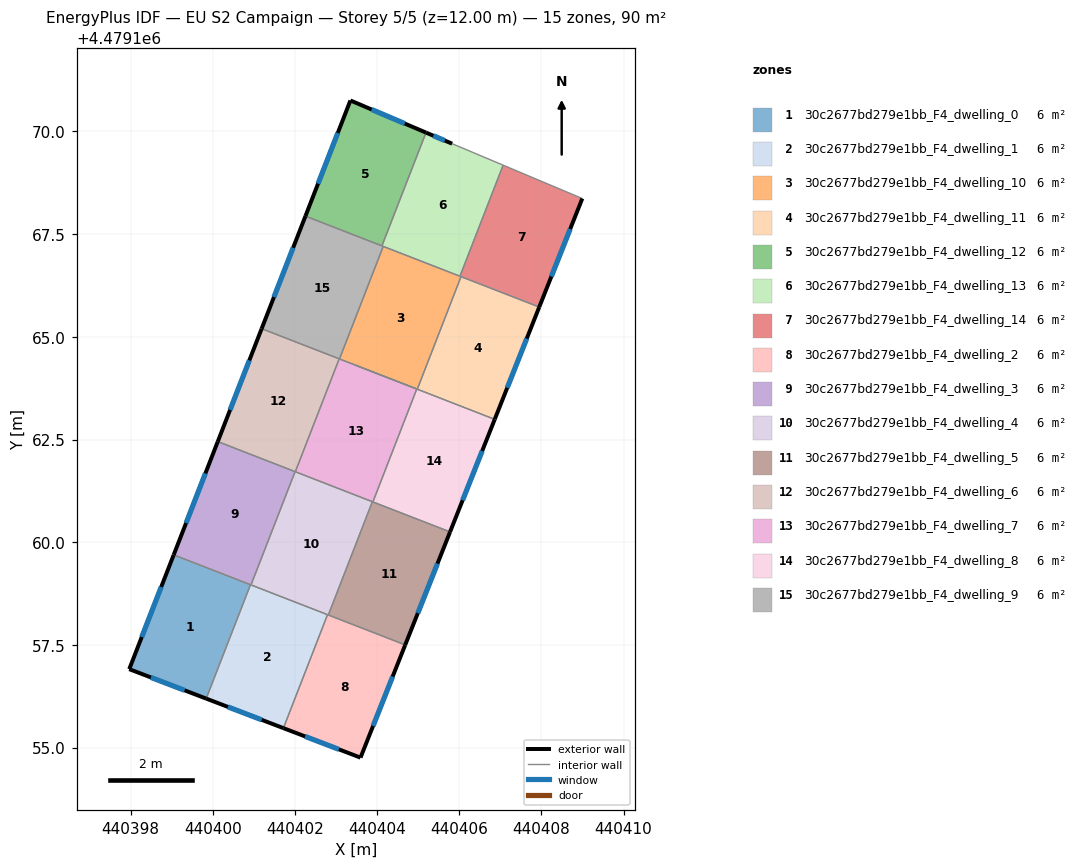
=== STOREY PLAN SPEC (per zone: floor XY polygon, exterior-wall plan segments, windows/doors) ===
zone 1: 30c2677bd279e1bb_F4_dwelling_0  (6.0 m²)
  floor: (440400.92, 4479158.96) (440399.84, 4479156.19) (440397.97, 4479156.91) (440399.05, 4479159.69)
  exterior wall: (440397.97, 4479156.91) – (440399.84, 4479156.19)  [2.0 m]
    window: (440398.49, 4479156.71) – (440399.31, 4479156.39)  [1.2 m²]
  exterior wall: (440399.05, 4479159.69) – (440397.97, 4479156.91)  [3.0 m]
    window: (440398.74, 4479158.91) – (440398.27, 4479157.69)  [1.7 m²]
  interior walls: 2
zone 2: 30c2677bd279e1bb_F4_dwelling_1  (6.0 m²)
  floor: (440402.79, 4479158.24) (440401.72, 4479155.47) (440399.84, 4479156.19) (440400.92, 4479158.96)
  exterior wall: (440399.84, 4479156.19) – (440401.72, 4479155.47)  [2.0 m]
    window: (440400.37, 4479155.99) – (440401.19, 4479155.68)  [1.2 m²]
  interior walls: 4
zone 3: 30c2677bd279e1bb_F4_dwelling_10  (6.0 m²)
  floor: (440406.04, 4479166.46) (440404.98, 4479163.72) (440403.08, 4479164.46) (440404.15, 4479167.20)
  interior walls: 6
zone 4: 30c2677bd279e1bb_F4_dwelling_11  (6.0 m²)
  floor: (440407.95, 4479165.72) (440406.86, 4479162.99) (440404.98, 4479163.72) (440406.04, 4479166.46)
  exterior wall: (440406.86, 4479162.99) – (440407.95, 4479165.72)  [2.9 m]
    window: (440407.17, 4479163.76) – (440407.64, 4479164.96)  [1.7 m²]
  interior walls: 3
zone 5: 30c2677bd279e1bb_F4_dwelling_12  (6.0 m²)
  floor: (440405.19, 4479169.97) (440404.12, 4479167.21) (440402.25, 4479167.94) (440403.35, 4479170.75)
  exterior wall: (440403.35, 4479170.75) – (440402.25, 4479167.94)  [3.0 m]
    window: (440403.04, 4479169.96) – (440402.56, 4479168.73)  [1.7 m²]
  exterior wall: (440405.19, 4479169.97) – (440403.35, 4479170.75)  [2.0 m]
    window: (440404.67, 4479170.19) – (440403.87, 4479170.53)  [1.2 m²]
  interior walls: 2
zone 6: 30c2677bd279e1bb_F4_dwelling_13  (6.0 m²)
  floor: (440407.07, 4479169.18) (440406.02, 4479166.47) (440404.12, 4479167.21) (440405.19, 4479169.97) (440405.83, 4479169.70)
  exterior wall: (440405.83, 4479169.70) – (440405.19, 4479169.97)  [0.7 m]
    window: (440405.65, 4479169.78) – (440405.37, 4479169.90)  [0.4 m²]
  interior walls: 5
zone 7: 30c2677bd279e1bb_F4_dwelling_14  (6.0 m²)
  floor: (440408.99, 4479168.37) (440407.95, 4479165.72) (440406.02, 4479166.47) (440407.07, 4479169.18)
  exterior wall: (440407.95, 4479165.72) – (440408.99, 4479168.37)  [2.8 m]
    window: (440408.24, 4479166.47) – (440408.70, 4479167.62)  [1.6 m²]
  interior walls: 4
zone 8: 30c2677bd279e1bb_F4_dwelling_2  (6.0 m²)
  floor: (440404.68, 4479157.50) (440403.59, 4479154.76) (440401.72, 4479155.47) (440402.79, 4479158.24)
  exterior wall: (440403.59, 4479154.76) – (440404.68, 4479157.50)  [3.0 m]
    window: (440403.90, 4479155.53) – (440404.38, 4479156.73)  [1.7 m²]
  exterior wall: (440401.72, 4479155.47) – (440403.59, 4479154.76)  [2.0 m]
    window: (440402.25, 4479155.27) – (440403.07, 4479154.96)  [1.2 m²]
  interior walls: 3
zone 9: 30c2677bd279e1bb_F4_dwelling_3  (6.0 m²)
  floor: (440402.00, 4479161.72) (440400.93, 4479158.96) (440399.05, 4479159.69) (440400.12, 4479162.45)
  exterior wall: (440400.12, 4479162.45) – (440399.05, 4479159.69)  [3.0 m]
    window: (440399.82, 4479161.68) – (440399.35, 4479160.47)  [1.7 m²]
  interior walls: 4
zone 10: 30c2677bd279e1bb_F4_dwelling_4  (6.0 m²)
  floor: (440403.88, 4479160.99) (440402.81, 4479158.23) (440400.93, 4479158.96) (440402.00, 4479161.72)
  interior walls: 5
zone 11: 30c2677bd279e1bb_F4_dwelling_5  (6.0 m²)
  floor: (440405.78, 4479160.25) (440404.68, 4479157.50) (440402.81, 4479158.23) (440403.88, 4479160.99)
  exterior wall: (440404.68, 4479157.50) – (440405.78, 4479160.25)  [3.0 m]
    window: (440404.99, 4479158.27) – (440405.47, 4479159.48)  [1.7 m²]
  interior walls: 4
zone 12: 30c2677bd279e1bb_F4_dwelling_6  (6.0 m²)
  floor: (440403.08, 4479164.46) (440402.01, 4479161.72) (440400.12, 4479162.45) (440401.19, 4479165.20)
  exterior wall: (440401.19, 4479165.20) – (440400.12, 4479162.45)  [2.9 m]
    window: (440400.89, 4479164.43) – (440400.42, 4479163.22)  [1.7 m²]
  interior walls: 3
zone 13: 30c2677bd279e1bb_F4_dwelling_7  (6.0 m²)
  floor: (440404.96, 4479163.73) (440403.90, 4479160.98) (440402.01, 4479161.72) (440403.08, 4479164.46)
  interior walls: 5
zone 14: 30c2677bd279e1bb_F4_dwelling_8  (6.0 m²)
  floor: (440406.86, 4479162.99) (440405.78, 4479160.25) (440403.90, 4479160.98) (440404.96, 4479163.73) (440403.47, 4479164.31)
  exterior wall: (440405.78, 4479160.25) – (440406.86, 4479162.99)  [2.9 m]
    window: (440406.08, 4479161.02) – (440406.56, 4479162.22)  [1.7 m²]
  interior walls: 6
zone 15: 30c2677bd279e1bb_F4_dwelling_9  (6.0 m²)
  floor: (440404.15, 4479167.20) (440403.08, 4479164.46) (440401.19, 4479165.20) (440402.25, 4479167.94)
  exterior wall: (440402.25, 4479167.94) – (440401.19, 4479165.20)  [2.9 m]
    window: (440401.95, 4479167.17) – (440401.49, 4479165.97)  [1.7 m²]
  interior walls: 4

=== DERIVED (storey summary) ===
Building: EU S2 Campaign
Storey: 5 of 5  (floor level z = 12.00 m)
Storey gross floor area: 89.6 m²
Zones on this storey: 15
  - 30c2677bd279e1bb_F4_dwelling_0: floor 6.0 m²; exterior wall 5.0 m (15.0 m²); 2 window(s) 2.9 m²; WWR 19.2%
  - 30c2677bd279e1bb_F4_dwelling_1: floor 6.0 m²; exterior wall 2.0 m (6.0 m²); 1 window(s) 1.2 m²; WWR 19.2%
  - 30c2677bd279e1bb_F4_dwelling_10: floor 6.0 m²
  - 30c2677bd279e1bb_F4_dwelling_11: floor 6.0 m²; exterior wall 2.9 m (8.8 m²); 1 window(s) 1.7 m²; WWR 19.2%
  - 30c2677bd279e1bb_F4_dwelling_12: floor 6.0 m²; exterior wall 5.0 m (15.1 m²); 2 window(s) 2.9 m²; WWR 19.2%
  - 30c2677bd279e1bb_F4_dwelling_13: floor 6.0 m²; exterior wall 0.7 m (2.1 m²); 1 window(s) 0.4 m²; WWR 19.2%
  - 30c2677bd279e1bb_F4_dwelling_14: floor 6.0 m²; exterior wall 2.8 m (8.5 m²); 1 window(s) 1.6 m²; WWR 19.2%
  - 30c2677bd279e1bb_F4_dwelling_2: floor 6.0 m²; exterior wall 5.0 m (14.9 m²); 2 window(s) 2.9 m²; WWR 19.2%
  - 30c2677bd279e1bb_F4_dwelling_3: floor 6.0 m²; exterior wall 3.0 m (8.9 m²); 1 window(s) 1.7 m²; WWR 19.2%
  - 30c2677bd279e1bb_F4_dwelling_4: floor 6.0 m²
  - 30c2677bd279e1bb_F4_dwelling_5: floor 6.0 m²; exterior wall 3.0 m (8.9 m²); 1 window(s) 1.7 m²; WWR 19.2%
  - 30c2677bd279e1bb_F4_dwelling_6: floor 6.0 m²; exterior wall 2.9 m (8.8 m²); 1 window(s) 1.7 m²; WWR 19.2%
  - 30c2677bd279e1bb_F4_dwelling_7: floor 6.0 m²
  - 30c2677bd279e1bb_F4_dwelling_8: floor 6.0 m²; exterior wall 2.9 m (8.8 m²); 1 window(s) 1.7 m²; WWR 19.2%
  - 30c2677bd279e1bb_F4_dwelling_9: floor 6.0 m²; exterior wall 2.9 m (8.8 m²); 1 window(s) 1.7 m²; WWR 19.2%
Zone adjacency (shared interzone walls):
  - 30c2677bd279e1bb_F4_dwelling_0 ↔ 30c2677bd279e1bb_F4_dwelling_1
  - 30c2677bd279e1bb_F4_dwelling_0 ↔ 30c2677bd279e1bb_F4_dwelling_3
  - 30c2677bd279e1bb_F4_dwelling_1 ↔ 30c2677bd279e1bb_F4_dwelling_2
  - 30c2677bd279e1bb_F4_dwelling_1 ↔ 30c2677bd279e1bb_F4_dwelling_3
  - 30c2677bd279e1bb_F4_dwelling_1 ↔ 30c2677bd279e1bb_F4_dwelling_4
  - 30c2677bd279e1bb_F4_dwelling_10 ↔ 30c2677bd279e1bb_F4_dwelling_11
  - 30c2677bd279e1bb_F4_dwelling_10 ↔ 30c2677bd279e1bb_F4_dwelling_13
  - 30c2677bd279e1bb_F4_dwelling_10 ↔ 30c2677bd279e1bb_F4_dwelling_14
  - 30c2677bd279e1bb_F4_dwelling_10 ↔ 30c2677bd279e1bb_F4_dwelling_7
  - 30c2677bd279e1bb_F4_dwelling_10 ↔ 30c2677bd279e1bb_F4_dwelling_8
  - 30c2677bd279e1bb_F4_dwelling_10 ↔ 30c2677bd279e1bb_F4_dwelling_9
  - 30c2677bd279e1bb_F4_dwelling_11 ↔ 30c2677bd279e1bb_F4_dwelling_14
  - 30c2677bd279e1bb_F4_dwelling_11 ↔ 30c2677bd279e1bb_F4_dwelling_8
  - 30c2677bd279e1bb_F4_dwelling_12 ↔ 30c2677bd279e1bb_F4_dwelling_13
  - 30c2677bd279e1bb_F4_dwelling_12 ↔ 30c2677bd279e1bb_F4_dwelling_9
  - 30c2677bd279e1bb_F4_dwelling_13 ↔ 30c2677bd279e1bb_F4_dwelling_14
  - 30c2677bd279e1bb_F4_dwelling_13 ↔ 30c2677bd279e1bb_F4_dwelling_9
  - 30c2677bd279e1bb_F4_dwelling_2 ↔ 30c2677bd279e1bb_F4_dwelling_4
  - 30c2677bd279e1bb_F4_dwelling_2 ↔ 30c2677bd279e1bb_F4_dwelling_5
  - 30c2677bd279e1bb_F4_dwelling_3 ↔ 30c2677bd279e1bb_F4_dwelling_4
  - 30c2677bd279e1bb_F4_dwelling_3 ↔ 30c2677bd279e1bb_F4_dwelling_6
  - 30c2677bd279e1bb_F4_dwelling_4 ↔ 30c2677bd279e1bb_F4_dwelling_5
  - 30c2677bd279e1bb_F4_dwelling_4 ↔ 30c2677bd279e1bb_F4_dwelling_7
  - 30c2677bd279e1bb_F4_dwelling_5 ↔ 30c2677bd279e1bb_F4_dwelling_7
  - 30c2677bd279e1bb_F4_dwelling_5 ↔ 30c2677bd279e1bb_F4_dwelling_8
  - 30c2677bd279e1bb_F4_dwelling_6 ↔ 30c2677bd279e1bb_F4_dwelling_7
  - 30c2677bd279e1bb_F4_dwelling_6 ↔ 30c2677bd279e1bb_F4_dwelling_9
  - 30c2677bd279e1bb_F4_dwelling_7 ↔ 30c2677bd279e1bb_F4_dwelling_8